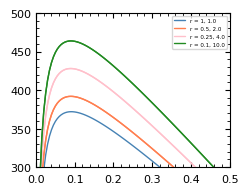

The script that saved this image:
# [redacted]

import numpy as np
import matplotlib 
import matplotlib.pyplot as plt 
import matplotlib.cm as cm 
import matplotlib.patheffects as pe 
from scipy.optimize import fsolve
from scipy.optimize import root
from matplotlib.ticker import StrMethodFormatter
import scipy.optimize as opt 
from matplotlib.ticker import StrMethodFormatter
from matplotlib.ticker import Locator


if __name__=="__main__":


    lsize = 8
    plt.rcParams['font.family'] = 'Arial'
    font = {'color':  'black',
        'weight': 'normal',
        'size': lsize}

    fig = plt.figure(figsize=(2.5,2.0), constrained_layout=True)
    fig.tight_layout()
    ax  = plt.axes ()
    ax.tick_params(direction='in', bottom=True, top=True, left=True, right=True, which='both')
    ax.tick_params(axis='x', labelsize=lsize, pad=5)
    ax.tick_params(axis='y', labelsize=lsize)

    
    chi = lambda E, T: E/T
    N   = 100

    frac_a = lambda r, phi_b: (1-phi_b)*r/(r+1)

    Tup    = lambda phi_a, phi_b, E_ab, E_bc, E_ac: 1/ (1+(N-1)*phi_b) * \
    ( E_ac * phi_a - E_ac * phi_a **2 + N * E_bc * phi_b + N* E_ab * phi_a * phi_b - E_ac * phi_a * phi_b - N * E_bc * phi_a * phi_b - N * E_bc* phi_b ** 2 + 
        0.5* np.sqrt ( -4 * N * (E_ab**2 + (E_ac - E_bc)**2 - 2 * E_ab * (E_ac + E_bc) ) * phi_a * phi_b * (phi_a + phi_b - 1) * ( 1 + phi_b * (N-1) ) + \
            4 * (E_ac * phi_a * (phi_a + phi_b - 1) + N * phi_b * (-E_ab * phi_a + E_bc * (-1 + phi_a + phi_b) ) ) ** 2 ) )


    E_ab  = 300
    E_bc  = 300
    E_ac  = 300
    phi_b_range = np.arange (0.01, 0.5, 0.005)

    ratio_list = [1, 0.5, 2, 0.25, 4, 10, 0.1]

    color_dict ={1: "steelblue", 2: "coral", 0.5: "coral", 4: "pink", 0.25: "pink", 0.1: "forestgreen", 10: "forestgreen"}

    for ratio in ratio_list: 
        
        T_specific = lambda phi_b: Tup (frac_a (ratio, phi_b), phi_b, E_ab, E_bc, E_ac) 
        T_solution = T_specific (phi_b_range)     
        if ratio <= 1:
            ax.plot (phi_b_range, T_solution, ls='-', lw=1, zorder=10, solid_capstyle='round', label=f"r = {ratio}, {1/ratio}", c=color_dict[ratio])

        else:
            ax.plot (phi_b_range, T_solution, ls='-', lw=1, zorder=10, solid_capstyle='round', label="_nolabel_", c=color_dict[ratio])            
    


    ax.minorticks_on ()
    ax.set_xticks (np.linspace (0, 0.5, 6))
    ax.legend(fontsize=4, loc="upper right")
    ax.set_ylim (bottom=300, top=500)
    ax.set_xlim (0, 0.5)
    plt.savefig ("plots-cosolvency-fig2.png", dpi=1200) # bbox_inches='tight', dpi=1200)
